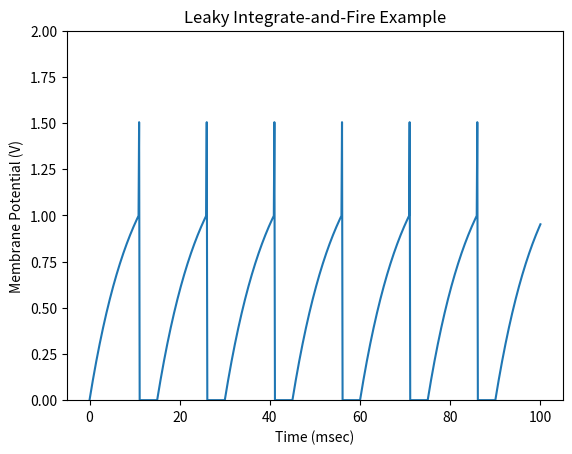

Here is the Python script that generated this plot:
import numpy as np
import matplotlib.pyplot as plt


def lif(T):
    """A leaky integrate and fire model neuron.

    Params
    ------
    T : scalar
        The number of time steps to simulate.

    Returns
    -------
    time : array-like
        Time steps
    voltages : array-like
        The voltage at each step
    """

    # -- Initialize
    # Timing
    dt = 0.125                          # Time step
    times = np.arange(0, T + dt, dt)    # A list of all the steps
    refrac_remaining = 0                # How much time remains in refrac

    # Neuron properties
    Vs = np.zeros(len(times))       # potential (V) trace over time
    Rm = 1                          # rawr! resistance! (kOhm)
    Cm = 10                         # capacitance (uF)
    tau_m = Rm * Cm                 # time constant (msec)
    tau_refrac = 4                  # refractory period (msec)
    Vth = 1                         # spike threshold (V)
    spike = 0.5                     # spike (V)
    I = 1.5                         # input current (A)

    # -- Run model
    for i, t in enumerate(times):
        # Not it a refrac period? Update the neuron.
        if t > refrac_remaining:
            # Update Vs using Euler intergration
            Vs[i] = Vs[i - 1] + (-Vs[i - 1] + I * Rm) / tau_m * dt

            # Should it spike?
            if Vs[i] >= Vth:
                Vs[i] += spike
                refrac_remaining = t + tau_refrac

    return times, Vs


def test_lif():
    """Compare lif(1) to known good values"""

    times, test_Vs = lif(1)

    # Known good values from a short run
    good_Vs = np.array([
        0.0, 0.01875, 0.03726562, 0.0555498, 0.07360543,
        0.09143536,  0.10904242, 0.12642939, 0.14359902
    ])

    # compare good and test, using allclose() to take
    # care of floating point inconsistencies.
    assert np.allclose(test_Vs, good_Vs), "Not consistent!"


if __name__ == "__main__":
    # Run and plot membrane potential trace
    times, Vs = lif(100)

    plt.plot(times, Vs)
    plt.title('Leaky Integrate-and-Fire Example')
    plt.ylabel('Membrane Potential (V)')
    plt.xlabel('Time (msec)')
    plt.ylim([0, 2])
    plt.show()
